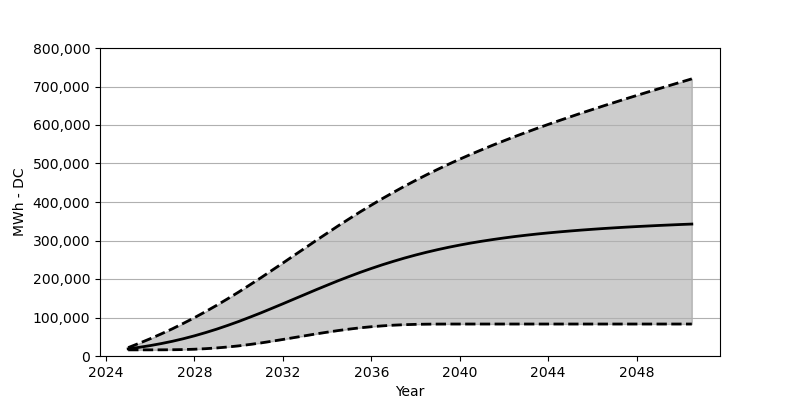

Values plotted in this chart, from the file beside it:
Date, Low, Base, High
2025-01, 15958, 18566, 21782
2025-07, 15958, 22473, 33040
2026-01, 15979, 27071, 44936
2026-07, 16061, 32266, 57440
2027-01, 16257, 38215, 70656
2027-07, 16711, 44864, 84759
2028-01, 17607, 52410, 99593
2028-07, 18989, 60688, 115200
2029-01, 20927, 69698, 131571
2029-07, 23380, 79347, 148529
2030-01, 26349, 89686, 166198
2030-07, 29875, 100572, 184434
2031-01, 33906, 111912, 203083
2031-07, 38307, 123664, 222175
2032-01, 42957, 135653, 241493
2032-07, 47791, 147797, 261028
2033-01, 52585, 159971, 280429
2033-07, 57368, 172012, 299892
2034-01, 61863, 183867, 319015
2034-07, 66090, 195434, 337932
2035-01, 69863, 206546, 356405
2035-07, 73233, 217226, 374435
2036-01, 76048, 227370, 391877
2036-07, 78274, 236937, 408835
2037-01, 80058, 245936, 425144
2037-07, 81346, 254348, 440927
2038-01, 82192, 262234, 456101
2038-07, 82687, 269461, 470636
2039-01, 82934, 276213, 484749
2039-07, 83027, 282398, 498192
2040-01, 83037, 288109, 511274
2040-07, 83047, 293346, 523819
2041-01, 83047, 298140, 535953
2041-07, 83047, 302490, 547674
2042-01, 83047, 306593, 559065
2042-07, 83047, 310325, 570126
2043-01, 83047, 313716, 580889
2043-07, 83047, 316850, 591332
2044-01, 83047, 319716, 601496
2044-07, 83047, 322335, 611506
2045-01, 83047, 324757, 621299
2045-07, 83047, 327025, 630917
2046-01, 83047, 329118, 640298
2046-07, 83047, 331097, 649586
2047-01, 83047, 332922, 658720
2047-07, 83047, 334602, 667730
2048-01, 83047, 336159, 676647
2048-07, 83047, 337622, 685461
2049-01, 83047, 339055, 694161
2049-07, 83047, 340303, 702790
2050-01, 83047, 341581, 711418
2050-07, 83047, 342694, 719892
